Run: headless pygame with SDL's dummy video driver; simulated clock (each Clock.tick advances the game by its frame time, no real sleeping); random seed 0; keys injected as events and as key.get_pressed() state; no mouse input.
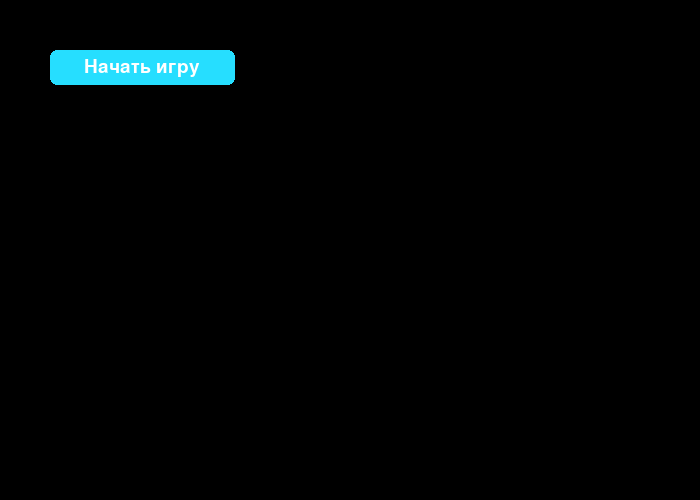
Frame 1 of 4 · flips 1–60 · no input
Frame 2 of 4 · flips 61–180 · tapped SPACE, RETURN · held RIGHT (→), D · screen unchanged from frame 1, image omitted
Frame 3 of 4 · flips 181–300 · held DOWN (↓), S · screen unchanged from frame 2, image omitted
Frame 4 of 4 · flips 301–420 · held LEFT (←), A, UP (↑), W · screen unchanged from frame 3, image omitted

The pygame program that drew these frames:

import pygame as pg


SIZE = WIDTH, HEIGHT = 700, 500  # Размеры окна

# Инициализация окна pygame
pg.init()
pg.display.set_caption("BombPredate")
screen = pg.display.set_mode(SIZE)

# Спрайты
all_sprites = pg.sprite.Group()
start_menu = pg.sprite.Group()  # Спрайты главное меню игры (например: кнопки)


class Button(pg.sprite.Sprite):
    def __init__(self, name, point, width=185, height=35, button_color=(38, 222, 255), text_color=(255, 255, 255)):
        """
        Спрайт кнопки

        :param name: название на кнопке
        :param point: (x, y) - точка, где будет располагаться левый верхний угол кнопки
        :param width: длинна кнопки
        :param height: ширина кнопки
        :param button_color: цвет кнопки
        :param text_color: цвет текста
        """
        super(Button, self).__init__()
        self.image = pg.Surface((width, height), pg.SRCALPHA, 32)
        self.rect = pg.Rect(*point, width, height)

        # Рисуем фон кнопки
        pg.draw.rect(self.image, button_color, (0, 0, width, height), border_radius=7)

        # Создаём текст и рисуем на кнопке
        font = pg.font.Font(None, 28)
        text = font.render(name, True, text_color)
        self.image.blit(text, (width / 2 - text.get_width() / 2, height / 2 - text.get_height() / 2))


def main():
    running = True

    button = Button("Начать игру", (50, 50))
    start_menu.add(button)

    # Основной цикл игры
    while running:
        for event in pg.event.get():
            if event.type == pg.QUIT:
                running = False

        screen.fill((0, 0, 0))
        start_menu.draw(screen)
        pg.display.flip()

    pg.quit()


if __name__ == '__main__':
    main()
